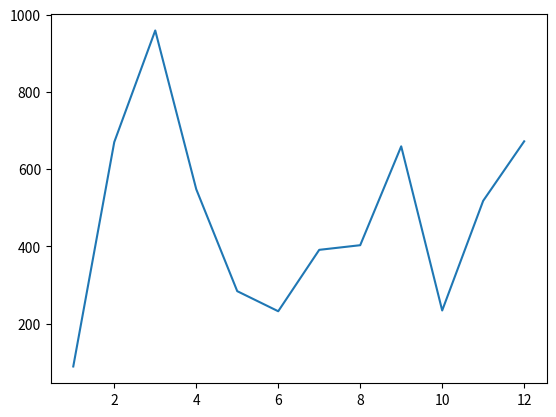

Generate this figure with matplotlib:
#!/usr/bin/env python
# coding: utf-8

# In[12]:


#Usually, to use a module in a file, the basic syntax you need at the top of that file is:

# you’ll notice that datetime is both the name of the library and the name of the object that you are importing.

from datetime import datetime
current_time = datetime.now()
print(current_time)

#Modules Python Random
#With random, we’ll be using more than one piece of the module’s functionality, so the import syntax will look like:
import random

# Create random_list below:
random_list = []
random_list = [random.randint(1, 100) for i in range(101)]
# Create randomer_number below:
randomer_number = random.choice(random_list)

# Print randomer_number below:
print(randomer_number)



# In[13]:


from matplotlib import pyplot as plt
import random
numbers_a = range(1,13)
numbers_b = random.sample(range(1000), 12)
plt.plot(numbers_a, numbers_b)
plt.show()


# In[14]:


#Modules Python Decimals
cost_of_gum = 0.10
cost_of_gumdrop = 0.35
 
cost_of_transaction = cost_of_gum + cost_of_gumdrop
# Returns 0.44999999999999996


from decimal import Decimal
 
cost_of_gum = Decimal('0.10')
cost_of_gumdrop = Decimal('0.35')
 
cost_of_transaction = cost_of_gum + cost_of_gumdrop



# In[ ]:




